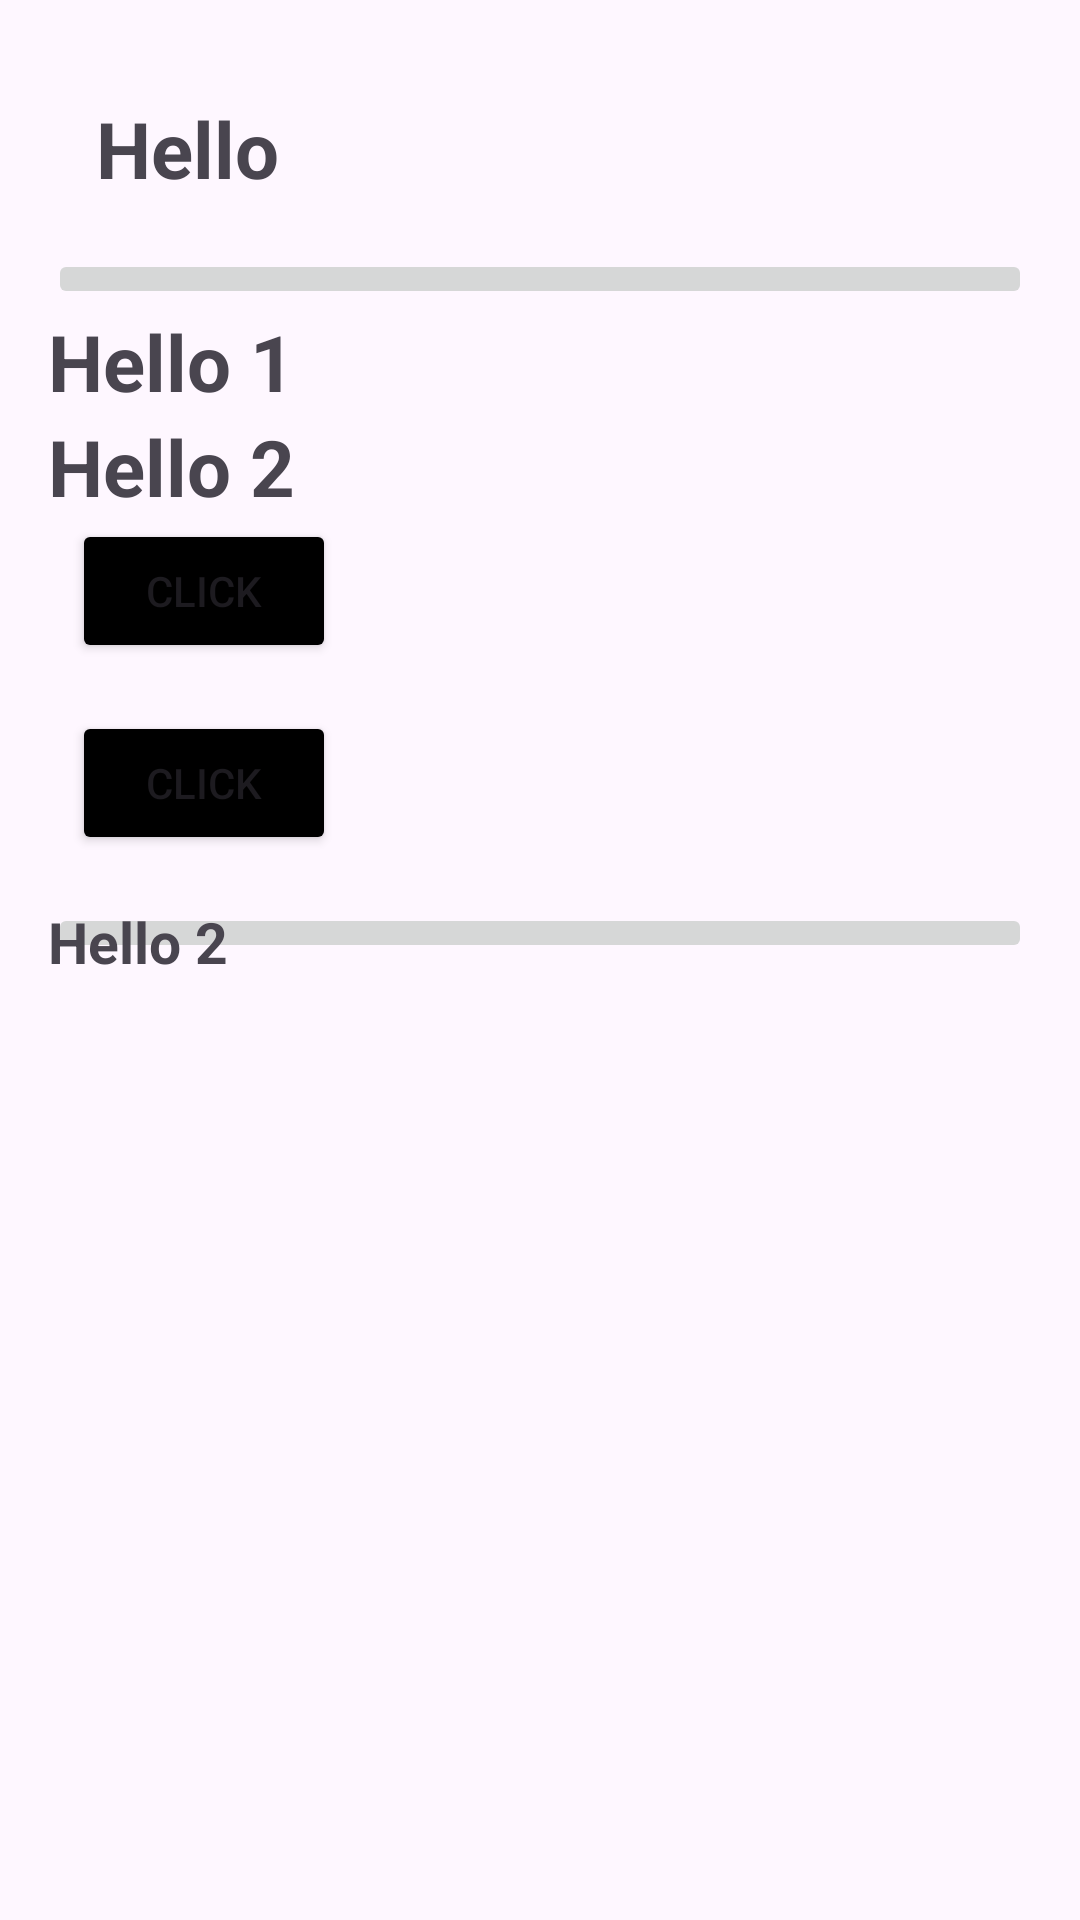

Write the Android layout XML for this screen, with the resource values it uses.
<!-- AndroidManifest.xml: application theme Theme.MyApp -->
<!-- res/layout/activity_layout.xml -->
<?xml version="1.0" encoding="utf-8"?>
<ScrollView xmlns:android="http://schemas.android.com/apk/res/android"
    xmlns:app="http://schemas.android.com/apk/res-auto"
    xmlns:tools="http://schemas.android.com/tools"
    android:id="@+id/main"
    android:layout_width="match_parent"
    android:layout_height="match_parent"
    android:padding="16dp"
    tools:context=".LayoutActivity">


    <LinearLayout
        android:layout_width="match_parent"
        android:layout_height="wrap_content"
        android:orientation="vertical">

        <TextView
            android:layout_width="match_parent"
            android:layout_height="match_parent"
            android:text="Hello"
            android:textStyle="bold"
            android:textSize="26sp"
            android:padding="16dp"/>
        
        <FrameLayout
            android:layout_width="match_parent"
            android:layout_height="wrap_content">
            <ImageButton
                android:layout_width="match_parent"
                android:layout_height="wrap_content"
                android:src="@drawable/ic_launcher_background"/>
        </FrameLayout>

        <TableLayout
            android:layout_width="match_parent"
            android:layout_height="wrap_content">
            <TableRow>
                <TextView
                android:layout_width="wrap_content"
                android:layout_height="wrap_content"
                android:text="Hello 1"
                android:textStyle="bold"
                android:textSize="26sp"/>
            </TableRow>
            <TableRow>
                <TextView
                android:layout_width="wrap_content"
                android:layout_height="wrap_content"
                android:text="Hello 2"
                android:textStyle="bold"
                android:textSize="26sp"/>
            </TableRow>
        </TableLayout>

        <Button
            android:layout_width="wrap_content"
            android:layout_height="wrap_content"
            style="@style/BlackButton"
            android:text="Click"/>
        <Button
            android:layout_width="wrap_content"
            android:layout_height="wrap_content"
            style="@style/BlackButton"
            android:text="Click"/>

        <RelativeLayout
            android:layout_width="match_parent"
            android:layout_height="wrap_content">

            <ImageButton
                android:layout_width="match_parent"
                android:layout_height="wrap_content"
                android:src="@drawable/ic_launcher_background"/>
            <TextView
                android:layout_width="wrap_content"
                android:layout_height="wrap_content"
                android:text="Hello 2"
                android:textStyle="bold"
                android:textSize="19sp"/>

        </RelativeLayout>
    </LinearLayout>

</ScrollView>
<!-- resources referenced by this layout -->
<resources>
  <style name="BlackButton">
          <item name="android:backgroundTint">@color/black</item>
          <item name="android:layout_marginStart">8dp</item>
          <item name="android:layout_marginEnd">8dp</item>
          <item name="android:layout_marginBottom">16dp</item>
      </style>
  <style name="Theme.MyApp" parent="Base.Theme.MyApp" />
  <color name="black">#FF000000</color>
  <style name="Base.Theme.MyApp" parent="Theme.Material3.DayNight.NoActionBar">
          
          
      </style>
</resources>
